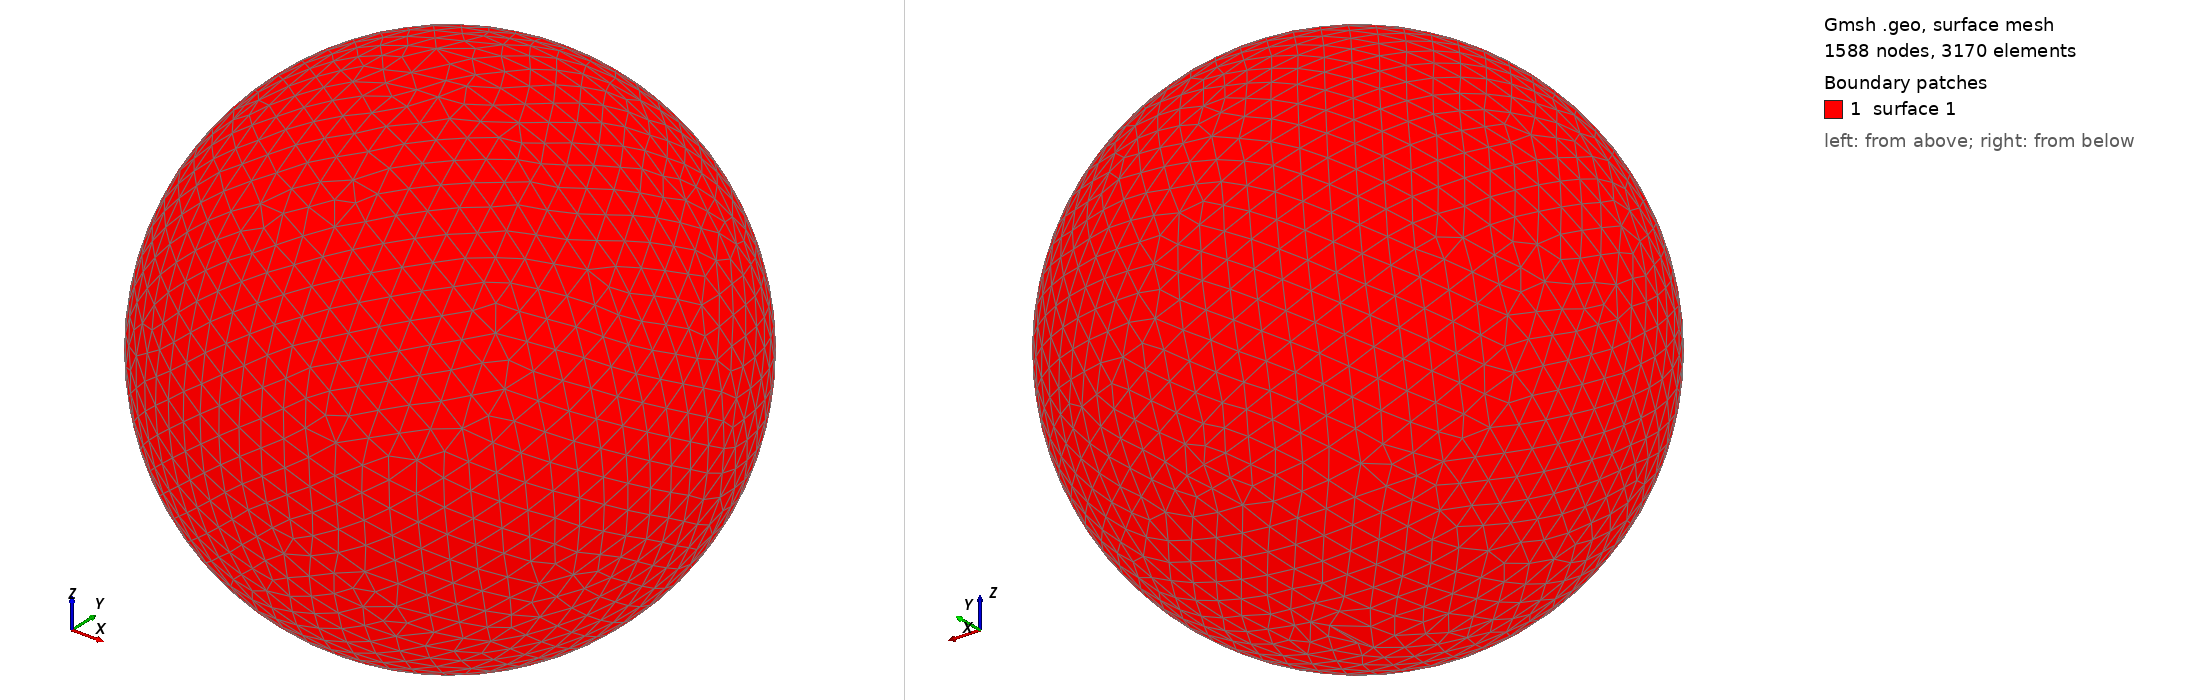

Gmsh geometry script, surface-meshed: 1588 nodes, 3170 surface elements. Boundary patches (legend numbers): 1 surface 1. Left view from above one corner, right view from below the opposite corner. The script declares no physical surfaces, so the legend lists its geometric surfaces. The drawing asked Gmsh for element sizes between 1% and 20% of the model's largest extent; the script's own settings can give other sizes.

=== shot2105.geo (drawn) ===
SetFactory("OpenCASCADE");
Point(1) = {0,0,0,0};
Sphere(1) = {0,0,0,0.19360000};
MeshSize{ PointsOf{ Surface{:}; } } = 0.019360000;
Mesh.ElementOrder=1;
Mesh.Format=39;
